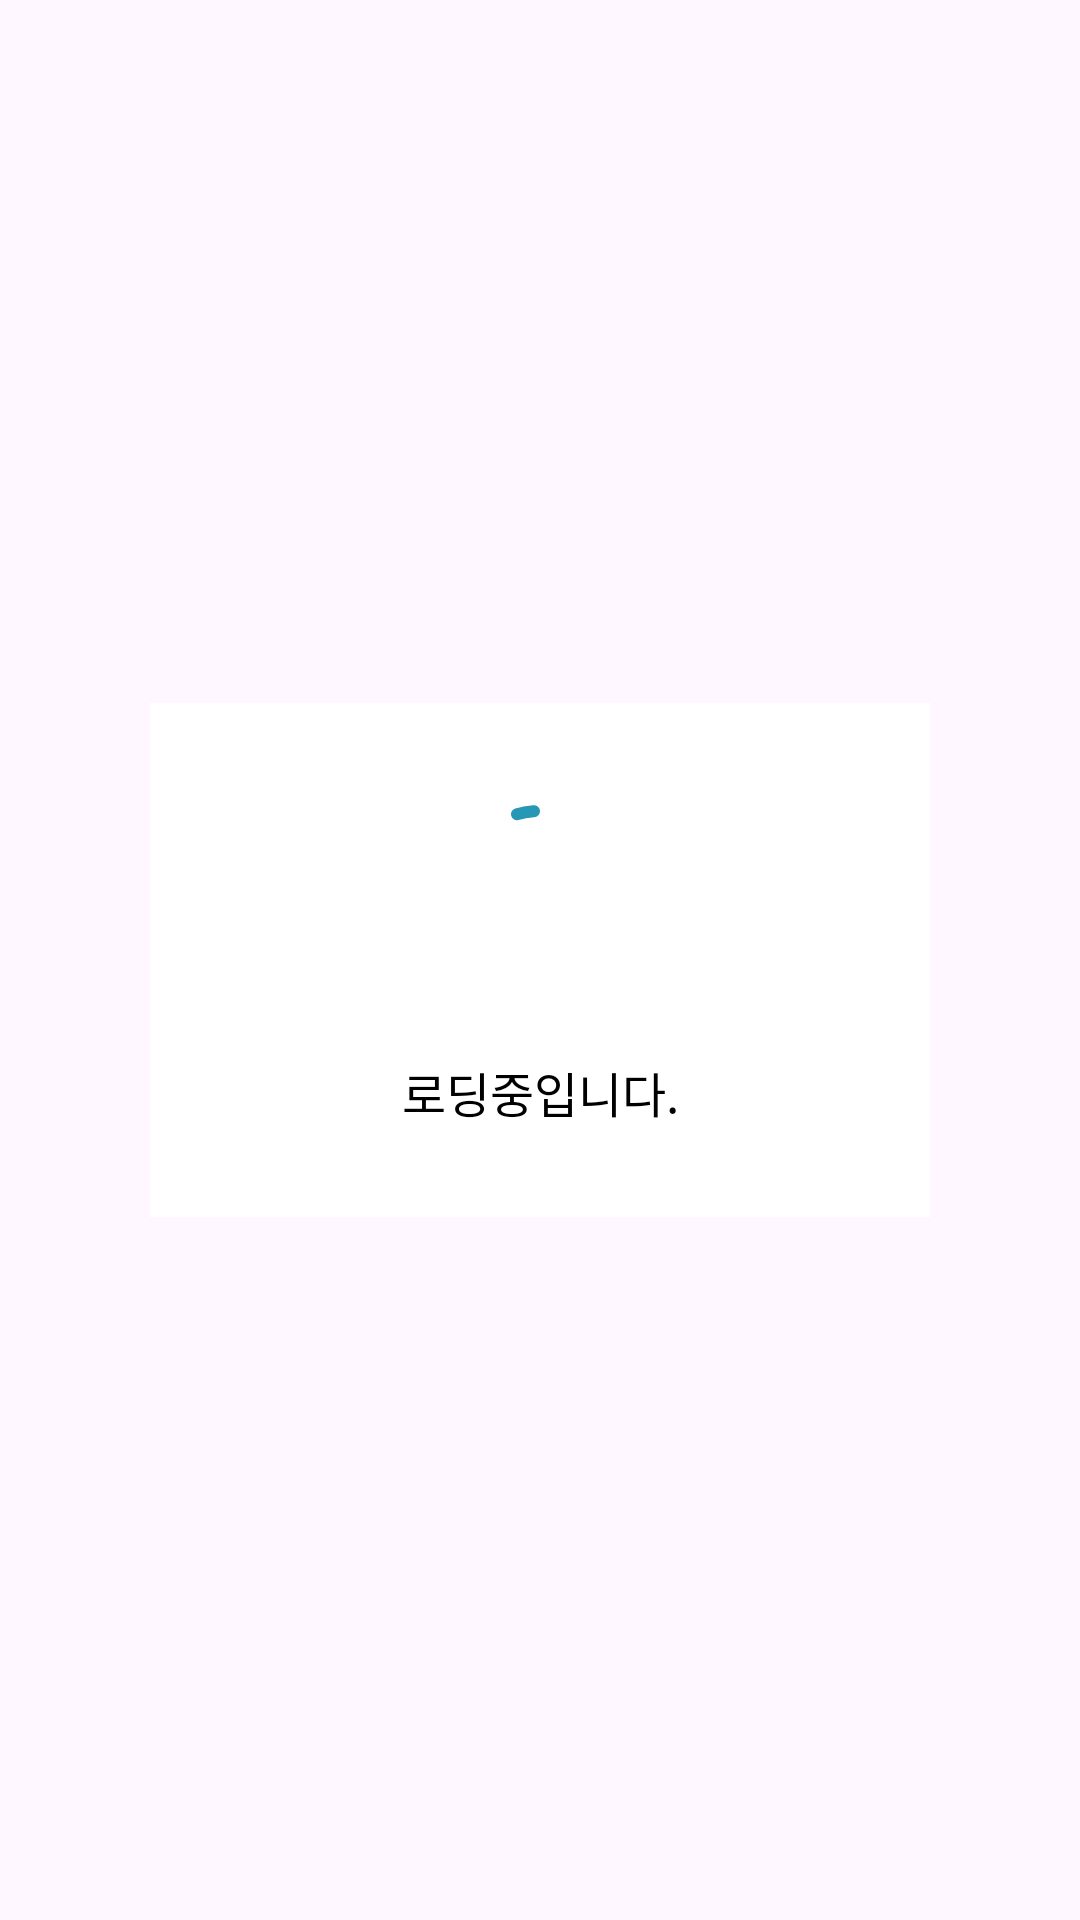

Reconstruct the res/layout file that produces this screen, plus the resources it refers to.
<!-- AndroidManifest.xml: application theme Theme.BaseProject_CleanArchitecture -->
<!-- res/layout/dialog_loading.xml -->
<?xml version="1.0" encoding="utf-8"?>
<layout xmlns:android="http://schemas.android.com/apk/res/android"
    xmlns:app="http://schemas.android.com/apk/res-auto"
    xmlns:tools="http://schemas.android.com/tools">

    <data>

        <variable
            name="dialog"
            type="com.wwwkr.baseproject_cleanarchitecture.view.dialog.LoadingDialogFragment" />

    </data>

    <androidx.constraintlayout.widget.ConstraintLayout
        android:layout_width="match_parent"
        android:layout_height="wrap_content">

        <androidx.constraintlayout.widget.ConstraintLayout
            android:id="@+id/layout_container"
            android:layout_width="match_parent"
            android:layout_height="wrap_content"
            android:layout_marginHorizontal="50dp"
            android:paddingHorizontal="20dp"
            android:paddingVertical="30dp"
            android:background="@color/white"
            app:layout_constraintBottom_toBottomOf="parent"
            app:layout_constraintEnd_toEndOf="parent"
            app:layout_constraintStart_toStartOf="parent"
            app:layout_constraintTop_toTopOf="parent">

            <com.google.android.material.progressindicator.CircularProgressIndicator
                android:id="@+id/progressCircular"
                android:layout_width="wrap_content"
                android:layout_height="wrap_content"
                android:indeterminate="true"
                app:indeterminateAnimationType="contiguous"
                app:indicatorColor="@color/color_main"
                app:indicatorSize="60dp"
                app:layout_constraintBottom_toTopOf="@id/tvLoading"
                app:layout_constraintEnd_toEndOf="parent"
                app:layout_constraintStart_toStartOf="parent"
                app:layout_constraintTop_toTopOf="parent" />

            <TextView
                android:id="@+id/tvLoading"
                android:layout_width="wrap_content"
                android:layout_height="wrap_content"
                android:layout_marginTop="20dp"
                android:text="@string/loading"
                android:textColor="@android:color/black"
                android:textSize="16sp"
                app:layout_constraintBottom_toBottomOf="parent"
                app:layout_constraintEnd_toEndOf="parent"
                app:layout_constraintStart_toStartOf="parent"
                app:layout_constraintTop_toBottomOf="@id/progressCircular"
                tools:text="로딩중입니다." />
        </androidx.constraintlayout.widget.ConstraintLayout>

    </androidx.constraintlayout.widget.ConstraintLayout>

</layout>
<!-- resources referenced by this layout -->
<resources>
  <color name="color_main">#FF2697B5</color>
  <color name="white">#FFFFFFFF</color>
  <string name="loading">로딩중입니다.</string>
  <style name="Theme.BaseProject_CleanArchitecture" parent="Base.Theme.BaseProject_CleanArchitecture" />
  <style name="Base.Theme.BaseProject_CleanArchitecture" parent="Theme.Material3.DayNight.NoActionBar">
          
          
      </style>
</resources>
